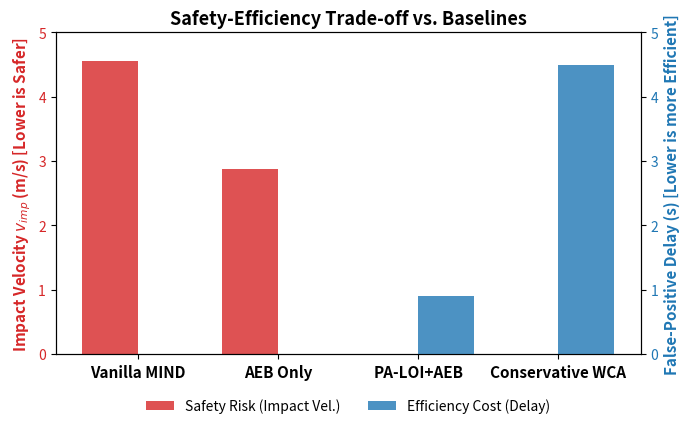

Python code for this plot:
import matplotlib.pyplot as plt
import os

os.makedirs('figures', exist_ok=True)

configs = ['Vanilla MIND', 'AEB Only', 'PA-LOI+AEB', 'Conservative WCA']
impact_vel = [4.55, 2.88, 0.0, 0.0]  # Impact velocity at 4.3m trigger distance
delay = [0.0, 0.0, 0.9, 4.5]        # Delay in false-positive scenario

fig, ax1 = plt.subplots(figsize=(7, 4.5))

color1 = 'tab:red'
ax1.set_ylabel('Impact Velocity $v_{imp}$ (m/s) [Lower is Safer]', color=color1, fontsize=11, weight='bold')
bars1 = ax1.bar([x - 0.2 for x in range(len(configs))], impact_vel, width=0.4, color=color1, alpha=0.8, label='Safety Risk (Impact Vel.)')
ax1.tick_params(axis='y', labelcolor=color1)
ax1.set_ylim(0, 5)

ax2 = ax1.twinx()
color2 = 'tab:blue'
ax2.set_ylabel('False-Positive Delay (s) [Lower is more Efficient]', color=color2, fontsize=11, weight='bold')
bars2 = ax2.bar([x + 0.2 for x in range(len(configs))], delay, width=0.4, color=color2, alpha=0.8, label='Efficiency Cost (Delay)')
ax2.tick_params(axis='y', labelcolor=color2)
ax2.set_ylim(0, 5)

ax1.set_xticks(range(len(configs)))
ax1.set_xticklabels(configs, fontsize=11, weight='bold')

plt.title('Safety-Efficiency Trade-off vs. Baselines', fontsize=13, weight='bold')

lines1, labels1 = ax1.get_legend_handles_labels()
lines2, labels2 = ax2.get_legend_handles_labels()
ax1.legend(lines1 + lines2, labels1 + labels2, loc='upper center', bbox_to_anchor=(0.5, -0.1), ncol=2, frameon=False)

fig.tight_layout()
plt.subplots_adjust(bottom=0.2)
plt.savefig('figures/pareto_tradeoff.pdf')
print("Trade-off plot generated at figures/pareto_tradeoff.pdf")
